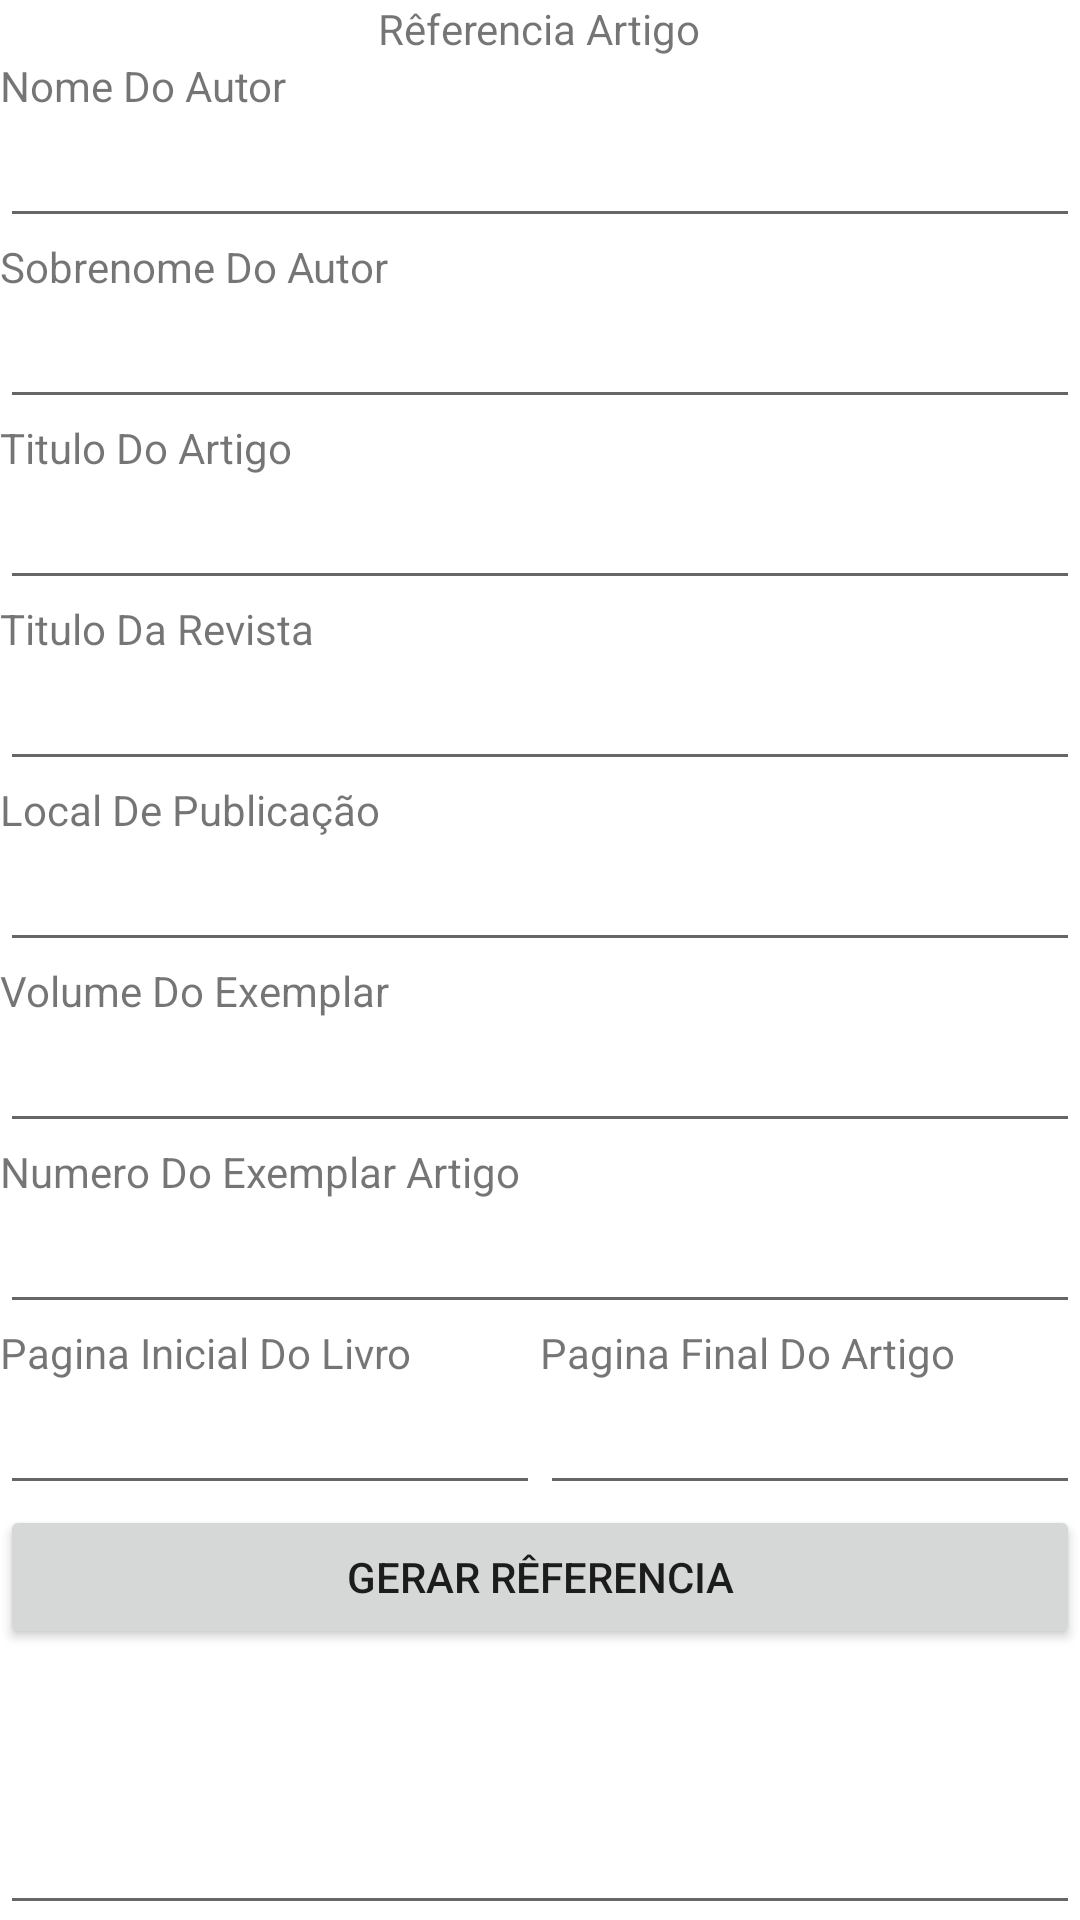

This screen was rendered from an Android layout file. Write that file and the resources it references.
<!-- AndroidManifest.xml: application theme Theme.Abnet -->
<!-- res/layout/activity_refeferencia_artigo.xml -->
<?xml version="1.0" encoding="utf-8"?>
<LinearLayout xmlns:android="http://schemas.android.com/apk/res/android"
    xmlns:app="http://schemas.android.com/apk/res-auto"
    xmlns:tools="http://schemas.android.com/tools"
    android:layout_width="match_parent"
    android:layout_height="match_parent"
    android:orientation="vertical"
    tools:context=".RefeferenciaArtigo">

    <TextView
        android:id="@+id/tvTituloRefenciaArtigo"
        android:layout_width="wrap_content"
        android:layout_height="wrap_content"
        android:layout_gravity="center"
        android:text="Rêferencia Artigo" />

    <TextView
        android:id="@+id/tvNomeArtigo"
        android:layout_width="match_parent"
        android:layout_height="wrap_content"
        android:text="Nome Do Autor" />

    <EditText
        android:id="@+id/etNomeArtigo"
        android:layout_width="match_parent"
        android:layout_height="wrap_content"
        android:importantForAutofill="no"
        android:ems="10"
        android:inputType="textCapWords"
        android:text="" />

    <TextView
        android:id="@+id/tvSobrenomeArtigo"
        android:layout_width="match_parent"
        android:layout_height="wrap_content"
        android:text="Sobrenome Do Autor" />

    <EditText
        android:id="@+id/etSobrenomeArtigo"
        android:layout_width="match_parent"
        android:layout_height="wrap_content"
        android:importantForAutofill="no"
        android:inputType="textCapWords"
        android:ems="10"
        android:text="" />

    <TextView
        android:id="@+id/tvTituloArtigo"
        android:layout_width="match_parent"
        android:layout_height="wrap_content"
        android:text="Titulo Do Artigo" />

    <EditText
        android:id="@+id/etTituloArtigo"
        android:layout_width="match_parent"
        android:layout_height="wrap_content"
        android:ems="10"
        android:importantForAutofill="no"
        android:inputType="textCapWords"
        android:text="" />

    <TextView
        android:id="@+id/tvTituloRevista"
        android:layout_width="match_parent"
        android:layout_height="wrap_content"
        android:text="Titulo Da Revista" />

    <EditText
        android:id="@+id/etTituloRevista"
        android:layout_width="match_parent"
        android:layout_height="wrap_content"
        android:ems="10"
        android:importantForAutofill="no"
        android:textStyle="bold"
        android:inputType="textCapWords"
        android:text="" />

    <TextView
        android:id="@+id/tvLocalPublicacaoArtigo"
        android:layout_width="match_parent"
        android:layout_height="wrap_content"
        android:text="Local De Publicação" />

    <EditText
        android:id="@+id/etLocalPublicacaoArtigo"
        android:layout_width="match_parent"
        android:layout_height="wrap_content"
        android:ems="10"
        android:importantForAutofill="no"
        android:inputType="textCapWords"
        android:text="" />

    <TextView
        android:id="@+id/tvVolumeArtigo"
        android:layout_width="match_parent"
        android:layout_height="wrap_content"
        android:text="Volume Do Exemplar " />

    <EditText
        android:id="@+id/etVolumeExemplar"
        android:layout_width="match_parent"
        android:layout_height="wrap_content"
        android:ems="10"
        android:inputType="numberDecimal"
        android:text="" />

    <TextView
        android:id="@+id/tvNumeroDoExemplarArtigo"
        android:layout_width="match_parent"
        android:layout_height="wrap_content"
        android:text="Numero Do Exemplar Artigo" />

    <EditText
        android:id="@+id/etNumeroDoExemplarArtigo"
        android:layout_width="match_parent"
        android:layout_height="wrap_content"
        android:ems="10"
        android:inputType="numberDecimal"
        android:text="" />

   <LinearLayout
       android:layout_width="match_parent"
       android:layout_height="wrap_content"
       android:orientation="horizontal"
       android:weightSum="1.0">

       <TextView
           android:id="@+id/tvPaginaInicialArtigo"
           android:layout_width="match_parent"
           android:layout_height="wrap_content"
           android:layout_weight="0.50"
           android:inputType="numberDecimal"
           android:text="Pagina Inicial Do Livro" />
       
       <TextView
           android:id="@+id/tvPaginaFinalArtigo"
           android:layout_width="match_parent"
           android:layout_height="wrap_content"
           android:layout_weight="0.50"
           android:inputType="numberDecimal"
           android:text="Pagina Final Do Artigo" />
      
   </LinearLayout>
    
    <LinearLayout
        android:layout_width="match_parent"
        android:layout_height="wrap_content"
        android:orientation="horizontal"
        android:weightSum="1.0">

        <EditText
            android:id="@+id/etPaginaInicialArtigo"
            android:layout_width="match_parent"
            android:layout_height="wrap_content"
            android:ems="10"
            android:layout_weight="0.50"
            android:inputType="numberDecimal"
            android:text="" />
        <EditText
            android:id="@+id/etPaginaFinalArtigo"
            android:layout_width="match_parent"
            android:layout_height="wrap_content"
            android:ems="10"
            android:layout_weight="0.50"
            android:inputType="numberDecimal"
            android:text="" />
    </LinearLayout>



    <Button
        android:id="@+id/btnGerarRefArtigo"
        android:layout_width="match_parent"
        android:layout_height="wrap_content"
        android:text="Gerar Rêferencia" />

    <EditText
        android:id="@+id/etResultadoArtigo"
        android:layout_width="match_parent"
        android:layout_height="92dp"
        android:ems="10"
        android:inputType="textPersonName"
        android:text="" />

    <Button
        android:id="@+id/btnVoltarArtigo"
        android:layout_width="wrap_content"
        android:layout_height="wrap_content"
        android:text="voltar" />


</LinearLayout>
<!-- resources referenced by this layout -->
<resources>
  <style name="Theme.Abnet" parent="Theme.MaterialComponents.DayNight.DarkActionBar">
          
          <item name="colorPrimary">@color/purple_500</item>
          <item name="colorPrimaryVariant">@color/purple_700</item>
          <item name="colorOnPrimary">@color/white</item>
          
          <item name="colorSecondary">@color/teal_200</item>
          <item name="colorSecondaryVariant">@color/teal_700</item>
          <item name="colorOnSecondary">@color/black</item>
          
          <item name="android:statusBarColor" tools:targetApi="l">?attr/colorPrimaryVariant</item>
          
      </style>
  <!-- not gathered from this repository: default colours our renderer supplied (Android Studio template values) -->
  <color name="purple_500">#FF6200EE</color>
  <color name="purple_700">#FF3700B3</color>
  <color name="teal_200">#FF03DAC5</color>
  <color name="teal_700">#FF018786</color>
  <color name="black">#FF000000</color>
  <color name="white">#FFFFFFFF</color>
</resources>
